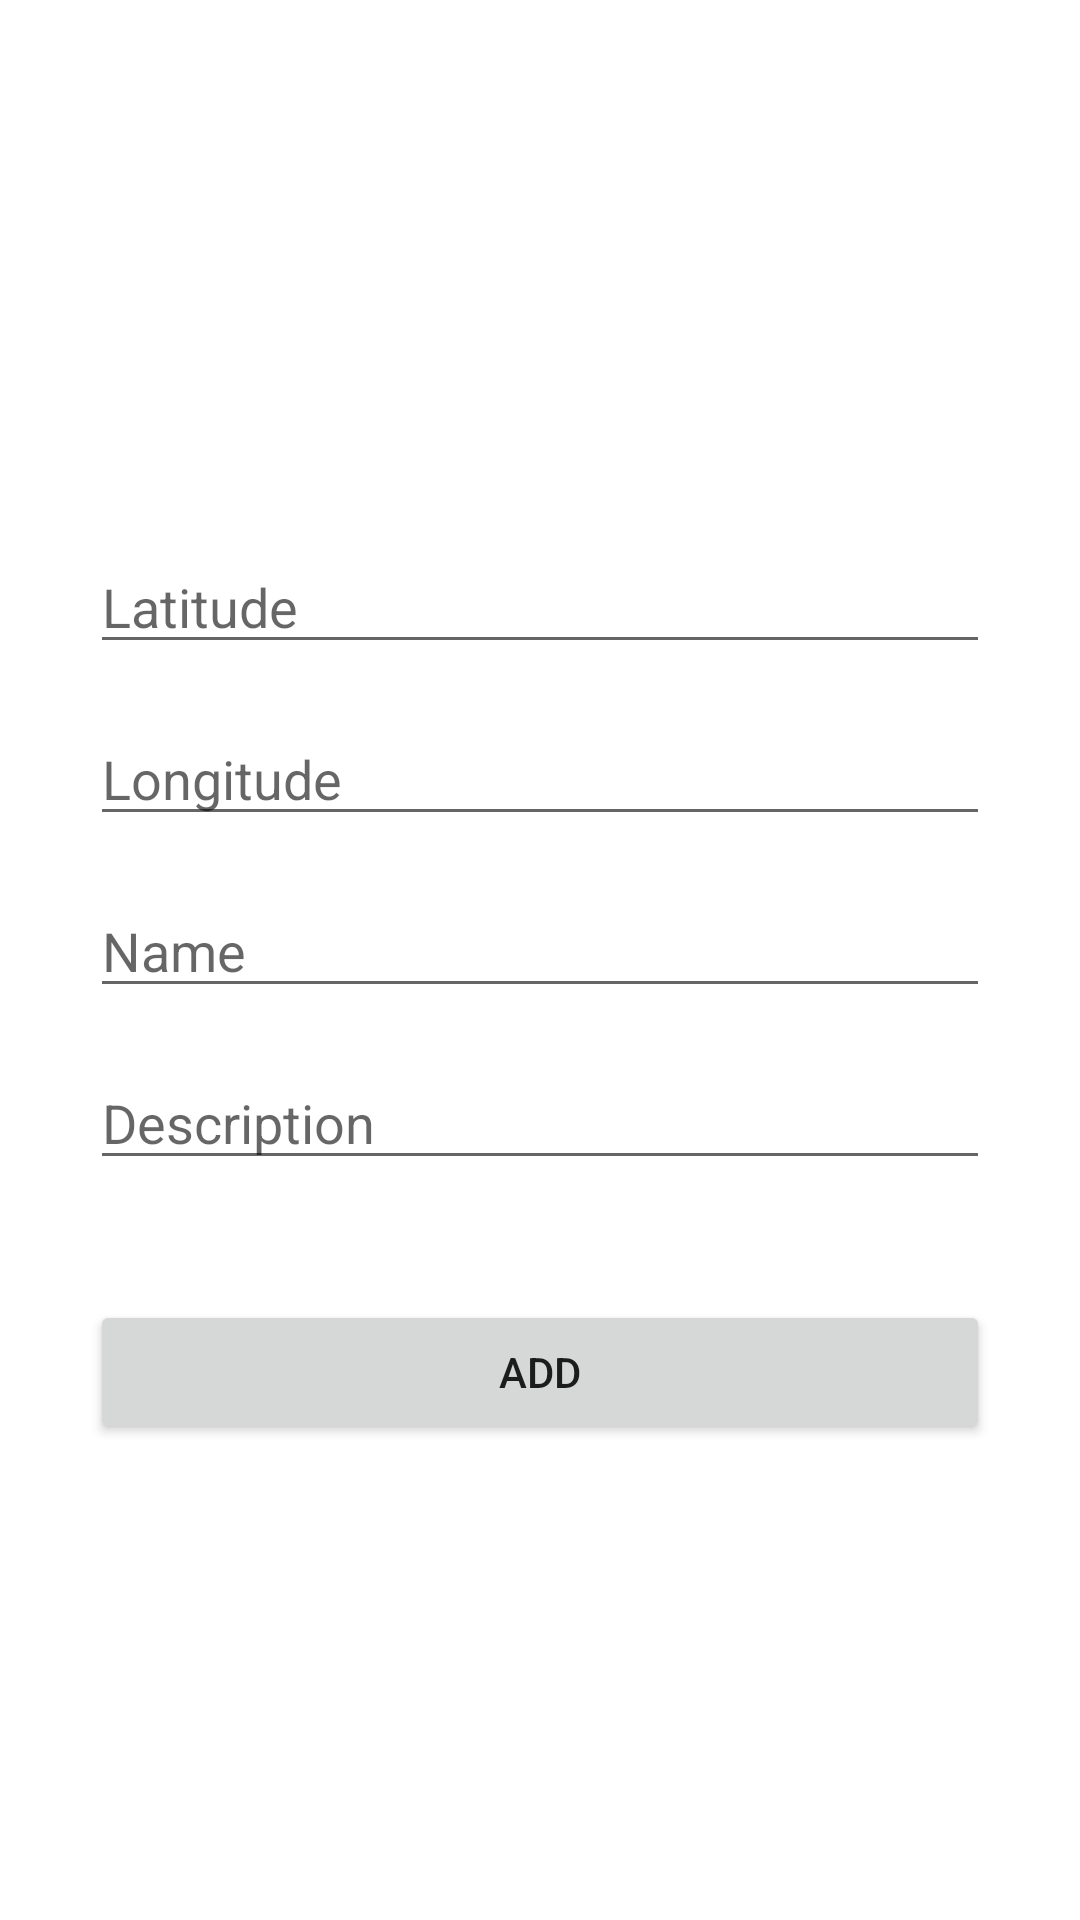

Android layout source for this screen:
<!-- AndroidManifest.xml: application theme Theme.MyFavoritePlaces -->
<!-- res/layout/activity_add_place.xml -->
<?xml version="1.0" encoding="utf-8"?>
<androidx.constraintlayout.widget.ConstraintLayout xmlns:android="http://schemas.android.com/apk/res/android"
    xmlns:app="http://schemas.android.com/apk/res-auto"
    xmlns:tools="http://schemas.android.com/tools"
    android:layout_width="match_parent"
    android:layout_height="match_parent"
    tools:context=".AddPlace"
    android:padding="30dp">

    <EditText
        android:id="@+id/txtLatitude"
        android:layout_width="match_parent"
        android:layout_height="wrap_content"
        android:layout_marginTop="150dp"
        android:ems="10"
        android:inputType="numberDecimal"
        android:hint="Latitude"
        app:layout_constraintEnd_toEndOf="parent"
        app:layout_constraintStart_toStartOf="parent"
        app:layout_constraintTop_toTopOf="parent" />

    <EditText
        android:id="@+id/txtLongitude"
        android:layout_width="match_parent"
        android:layout_height="wrap_content"
        android:layout_marginTop="16dp"
        android:ems="10"
        android:inputType="numberDecimal"
        android:hint="Longitude"
        app:layout_constraintEnd_toEndOf="parent"
        app:layout_constraintStart_toStartOf="parent"
        app:layout_constraintTop_toBottomOf="@+id/txtLatitude" />

    <EditText
        android:id="@+id/txtName"
        android:layout_width="match_parent"
        android:layout_height="wrap_content"
        android:layout_marginTop="16dp"
        android:ems="10"
        android:inputType="textPersonName"
        android:hint="Name"
        app:layout_constraintEnd_toEndOf="parent"
        app:layout_constraintStart_toStartOf="parent"
        app:layout_constraintTop_toBottomOf="@+id/txtLongitude" />

    <EditText
        android:id="@+id/txtDescription"
        android:layout_width="match_parent"
        android:layout_height="wrap_content"
        android:layout_marginTop="16dp"
        android:ems="10"
        android:gravity="start|top"
        android:inputType="textMultiLine"
        android:hint="Description"
        app:layout_constraintEnd_toEndOf="parent"
        app:layout_constraintStart_toStartOf="parent"
        app:layout_constraintTop_toBottomOf="@+id/txtName" />

    <Button
        android:id="@+id/btnAdd"
        android:layout_width="match_parent"
        android:layout_height="wrap_content"
        android:layout_marginTop="40dp"
        android:text="Add"
        app:layout_constraintEnd_toEndOf="parent"
        app:layout_constraintStart_toStartOf="parent"
        app:layout_constraintTop_toBottomOf="@+id/txtDescription" />

</androidx.constraintlayout.widget.ConstraintLayout>
<!-- resources referenced by this layout -->
<resources>
  <style name="Theme.MyFavoritePlaces" parent="Theme.MaterialComponents.DayNight.DarkActionBar">
          
          <item name="colorPrimary">@color/purple_500</item>
          <item name="colorPrimaryVariant">@color/purple_700</item>
          <item name="colorOnPrimary">@color/white</item>
          
          <item name="colorSecondary">@color/teal_200</item>
          <item name="colorSecondaryVariant">@color/teal_700</item>
          <item name="colorOnSecondary">@color/black</item>
          
          <item name="android:statusBarColor" tools:targetApi="l">?attr/colorPrimaryVariant</item>
          
      </style>
  <color name="purple_500">#FF6200EE</color>
  <color name="purple_700">#FF3700B3</color>
  <color name="white">#FFFFFFFF</color>
  <color name="teal_200">#FF03DAC5</color>
  <color name="teal_700">#FF018786</color>
  <color name="black">#FF000000</color>
</resources>
